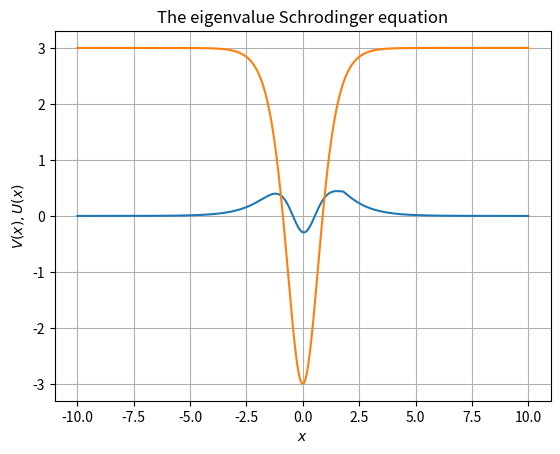

Write Python code to recreate this figure.
#Computational physics- written by tao pang - Chapter 4 - section 9
#An example of solving the eigenvalue problem of the one-dimensional Schroedinger equation via the secant and Numerov methods..

#packages
import matplotlib.pyplot as plt
import numpy as np

#initial values for definig equation and calculation
nx=500
m=10
ni=10
delta=1e-6
e=2.4
de=0.1
x1=-10
x2=10
h=float((x2-x1)/500.)
#initial values 
ql=[{}]*(nx+1)
qr=[{}]*(nx+1)
s=[0]*(nx+1)
u=[{}]*(nx+1)
#------------------------------Simpson method for finding the estimated amount for our initial values--------------------------
def simpson(y,h):
    n=int(len(y)-1)
    s0=0
    s1=0
    s2=0
    for i in range(1,n):
        s0 += y[i]
        s1 += y[i-1]
        s2 += y[i+1]
    s=float((s1+4*s0+s2)/3.)
    if (n+1)%2==0:
        return h*(s+(5*y[n]+8*y[n-1]-float(y[n-2]/12.)))
    else:
        return h*s
#----------------------------------------------------------------
#Method to provide the given potential in the problem.
#----------------------------Potential---------------------------
import math 
def v(x):
    alpha = 1
    lamb =4
    return alpha*alpha*lamb*(lamb-1)*float(0.5-float(1/(math.pow(math.cosh(alpha*x),2))))/2.
#---------------------------------------------------------------
#----------------------------Secant method : Find the eigenvalue via the secant search-----------------------------
def Sacant(n,delta,x,dx):        
    k=0
    x1=x+dx
    while abs(dx)>delta and k<n :
           
            x2 = x1-f(x1)*float(((x1-x)/(f(x1)-f(x))))
            x=x1
            x1=x2
            dx=x1-x
            k+=1
    return x1
#-------------------------------------------------------------------
#-------------------------------Numerov method-----------------------------
#which is an extremely accurate scheme for linear differential equations without the first-order derivative term
#defined in textbook
def numerov(m,h,u0,u1,q,s):
    u=[{}]*m
    u[0]=u0
    u[1]=u1
    g=float((h*h)/12)
    for i in range(1,m-1):
        c0 = 1+g*q[i-1]
        c1 = 2-10*g*q[i]
        c2 = 1+g*q[i+1]
        d = g*(s[i+1]+s[i-1]+10*s[i])
        u[i+1] = float((c1*u[i]-c0*u[i-1]+d)/c2)  
    return u
#-------------------------------------------------------------------          
#definition the function which is suppose to calculate its root to find the matching points between potential and wavefunction
#----------------------------------F(x)-----------------------------
def f(E):
    y=[{}]*(nx+1)
    u0=0
    u1=0.01
    for i in range(0,nx+1):
        x = -10+i*h
        ql[i] = 2*(E-v(x))
        qr[nx-i] = ql[i]
   
    im=0
    for i in range(nx):
        if (ql[i]*ql[i+1]<0 and ql[i]>0): 
            im=i
        
    nl=im+2
    nr=nx-im+2
    c0 = 0
    c1 = 0
    c2 = 0 
    ul=[{}]*nl
    ul[0]=0
    ul[1]=0.01
    g=float((h*h)/12)
    for i in range(1,nl-1):
        c0 = 1+g*ql[i-1]
        c1 = 2-10*g*ql[i]
        c2 = 1+g*ql[i+1]
        d = g*(s[i+1]+s[i-1]+10*s[i])
        ul[i+1] =float((c1*ul[i]-c0*ul[i-1]+d)/c2)
    
    
    c0 = 0
    c1 = 0
    c2 = 0    
    ur=[{}]*nr
    ur[0]=u0
    ur[1]=u1
    g=float((h*h)/12)
    for i in range(1,nr-1):
        c0 = 1+g*qr[i-1]
        c1 = 2-10*g*qr[i]
        c2 = 1+g*qr[i+1]
        d = g*(s[i+1]+s[i-1]+10*s[i])
        ur[i+1] = float((c1*ur[i]-c0*ur[i-1]+d)/c2)  

        
    
    #left Wave function
    ratio = float(ur[nr-2]/ul[im])
    #print ratio
    for i in range(im+1):
        u[i] = ratio*ul[i]
        y[i] = u[i]*u[i]
        
    #right wave function
    for i in range(nr-1):
        u[i+im] = ur[nr-i-2]
        y[i+im] = u[i+im]*u[i+im]
        
    #normalize the wave function
    
    Sum=simpson(y,h)
    Sum = math.sqrt(Sum)
    #print Sum
    for i in range(nx+1):
        u[i] /= Sum 
    f0 = ur[nr-1]+ul[nl-1]-ur[nr-3]-ul[nl-3]
    return float(f0/(2*h*ur[nr-2])) 
    
#main section
e = Sacant(ni,delta,e,de)

#plot potetial and wave function :
x=x1
V = [{}]*(nx+1)
alpha = 1
lamb =4
for i in range(nx+1):
   x    = x1 + i*h
   V[i] =   alpha*alpha*lamb*(lamb-1)*float(0.5-float(1/(math.pow(math.cosh(alpha*x),2))))/2.
    




x=np.linspace(-10,10,501)
plt.plot(x,u,x,V)
plt.grid()
plt.title("The eigenvalue Schrodinger equation")
plt.xlabel("$x$")
plt.ylabel("$V(x),U(x)$")
plt.show()

    

        
    


 
